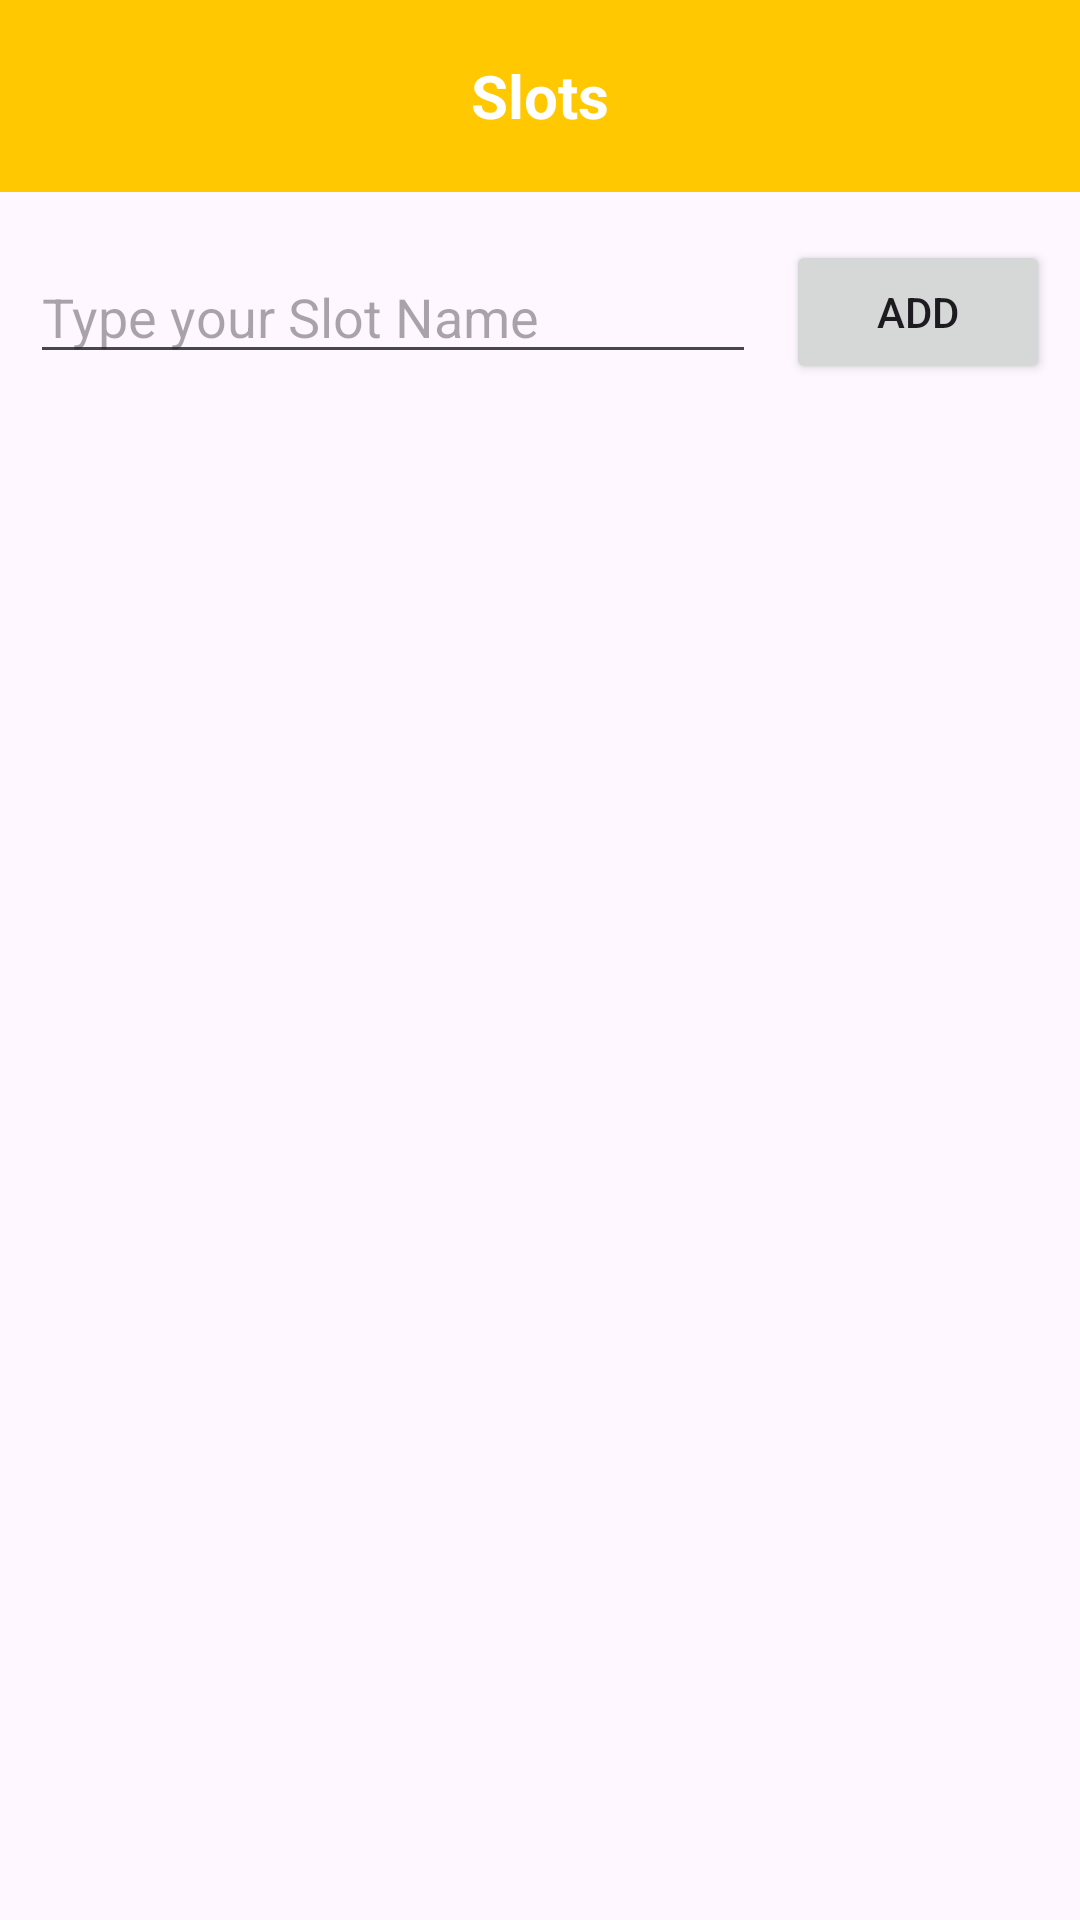

Reconstruct the res/layout file that produces this screen, plus the resources it refers to.
<!-- AndroidManifest.xml: application theme Theme.MediApp -->
<!-- res/layout/activity_slot.xml -->
<?xml version="1.0" encoding="utf-8"?>
<LinearLayout xmlns:android="http://schemas.android.com/apk/res/android"
    xmlns:app="http://schemas.android.com/apk/res-auto"
    xmlns:tools="http://schemas.android.com/tools"
    android:id="@+id/main"
    android:layout_width="match_parent"
    android:layout_height="match_parent"
    tools:context=".view.SlotActivity"
    android:orientation="vertical">

    <RelativeLayout
        android:layout_width="match_parent"
        android:layout_height="?attr/actionBarSize"
        android:background="@color/yellow">

        <ImageView
            android:id="@+id/back_button"
            android:layout_width="wrap_content"
            android:layout_height="wrap_content"
            android:src="@drawable/ic_back_arrow"
            android:padding="8dp"
            android:layout_marginLeft="16dp"
            android:layout_centerVertical="true"/>

        <TextView
            android:layout_width="wrap_content"
            android:layout_height="wrap_content"
            android:text="Slots"
            android:textColor="@color/white"
            android:textSize="20dp"
            android:layout_centerInParent="true"
            android:textStyle="bold"/>

    </RelativeLayout>

    <LinearLayout
        android:layout_width="match_parent"
        android:layout_height="80dp"
        android:orientation="horizontal"
        android:weightSum="10"
        >
        <RelativeLayout
            android:layout_width="0dp"
            android:layout_height="match_parent"
            android:layout_weight="7"
            android:gravity="center"
            android:paddingLeft="10dp">
            <EditText
                android:id="@+id/slotName"
                android:layout_width="match_parent"
                android:layout_height="wrap_content"
                android:layout_weight="1"
                android:ems="10"
                android:inputType="text"
                android:hint="Type your Slot Name" />
        </RelativeLayout>
        <RelativeLayout
            android:layout_width="0dp"
            android:layout_height="match_parent"
            android:layout_weight="3"
            android:gravity="center">
            <Button
                android:layout_width="wrap_content"
                android:layout_height="wrap_content"
                android:id="@+id/add_Btn"
                android:text="Add"/>
        </RelativeLayout>

    </LinearLayout>

    <androidx.recyclerview.widget.RecyclerView
        android:layout_width="match_parent"
        android:layout_height="match_parent"
        android:id="@+id/slotRecyclerView"/>


</LinearLayout>
<!-- resources referenced by this layout -->
<resources>
  <color name="white">#FFFFFFFF</color>
  <color name="yellow">#FFC801</color>
  <style name="Theme.MediApp" parent="Base.Theme.MediApp" />
  <style name="Base.Theme.MediApp" parent="Theme.Material3.DayNight.NoActionBar">
          
          <item name="colorPrimary">@color/purple_500</item>
          <item name="colorPrimaryVariant">@color/purple_700</item>
          <item name="colorOnPrimary">@color/white</item>
          
          <item name="colorSecondary">@color/teal_200</item>
          <item name="colorSecondaryVariant">@color/teal_700</item>
          <item name="colorOnSecondary">@color/black</item>
          
          <item name="android:statusBarColor" tools:targetApi="l">@color/yellow</item>
          
      </style>
  <color name="purple_500">#FFC801</color>
  <color name="purple_700">#FFC801</color>
  <color name="teal_200">#FF03DAC5</color>
  <color name="teal_700">#FF018786</color>
  <color name="black">#FF000000</color>
</resources>
